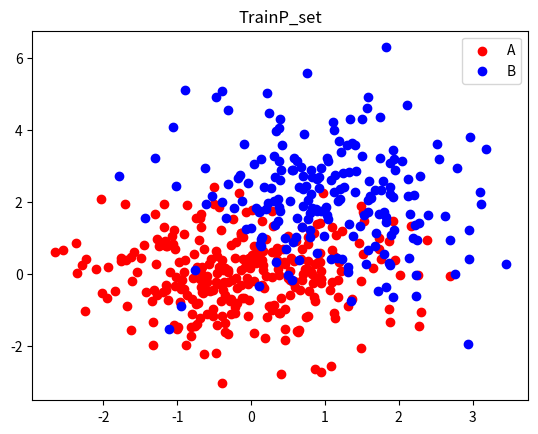
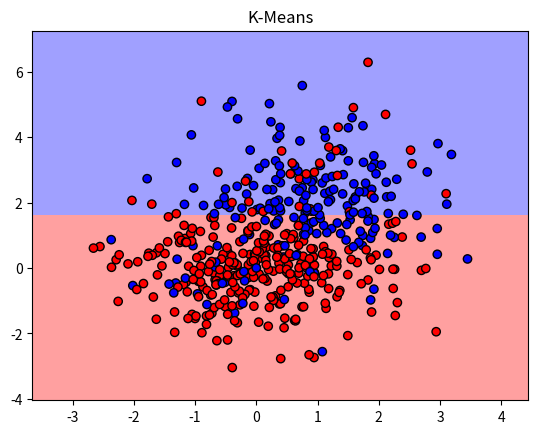

These figures' Python source, in order:
# encoding: utf-8
"""
[redacted]
@time: 2020/10/14 16:04
@file: K-means.py.py
@desc: 
"""
import numpy as np
import matplotlib as mpl
import matplotlib.pyplot as plt

mean1 = [0, 0]
cov1 = [[1, 0], [0, 1]]
np.random.seed(0)  # 确定随机种子，每次运行程序得到相同的训练集
P_set1 = np.random.multivariate_normal(mean1, cov1, 300)
label_A = np.array([1] * 300)  # 随机产生300个A类点,用1表示

mean2 = [1, 2]
cov2 = [[1, 0], [0, 2]]
np.random.seed(1)  # 确定随机种子，每次运行程序得到相同的训练集
P_set2 = np.random.multivariate_normal(mean2, cov2, 200)
label_B = np.array([0] * 200)  # 随机产生200个B类点,用0表示

x1, y1 = P_set1.T
x2, y2 = P_set2.T
plt.axis()
plt.title("TrainP_set")
plt.scatter(x1, y1, c='r', label='A')
plt.scatter(x2, y2, c='b', label='B')
plt.legend()
plt.show()  # 画图显示

TrainP_set = np.append(P_set1, P_set2, axis=0)
Train_label = np.append(label_A, label_B)  # 生成训练点集合和对应标签集合


# 计算欧氏距离
def eclud_dist(x, y):
    return np.sqrt(np.sum((x - y) ** 2))


# 初始化质心,先随机选取一个质心，再通过最远距离法选取第二个质心
def centroid(dataset):
    k_list = []  # 初始质心索引集合
    np.random.seed(1)
    k_1 = np.random.randint(0, 500)
    k_list.append(k_1)
    ''' 随机法选取k
    np.random.seed(12)
    k_2 = np.random.randint(0, 500)
    k_list.append(k_2)
    '''
    # ''' 最远距离法选取k
    dist_list = []
    dist = eclud_dist(dataset[k_1], dataset[0])
    dist_list.append(dist)
    k_list.append(0)
    for j in range(1, 500):
        dist = eclud_dist(dataset[k_1], dataset[j])
        if dist > dist_list[0]:
            dist_list[0] = dist
            k_2 = j
            k_list.append(k_2)
    # '''
    print(k_1, k_2)
    return dataset[k_list[0]], dataset[k_list[1]]


def KMeans(dataset):
    cluster_lable = []
    A_set = np.array([[0, 0]])
    B_set = np.array([[0, 0]])
    clusterChange = True
    y_1, y_2 = centroid(dataset)  # 初始化质心
    epoch = 0
    while (clusterChange):
        for i in range(dataset.shape[0]):
            if (eclud_dist(dataset[i], y_1) < eclud_dist(dataset[i], y_2)):
                A_set = np.append(A_set, [dataset[i]], axis=0)
                cluster_lable = np.append(cluster_lable, 1)
            else:
                B_set = np.append(B_set, [dataset[i]], axis=0)
                cluster_lable = np.append(cluster_lable, 0)
        A_set = np.delete(A_set, 1, axis=0)
        B_set = np.delete(B_set, 1, axis=0)
        # 更新质心
        # print(B_set)
        if all(y_1 == np.mean(A_set, axis=0)) and all(y_2 == np.mean(B_set, axis=0)):
            clusterChange = False
            epoch += 1
        else:
            y_1 = np.mean(A_set, axis=0)
            y_2 = np.mean(B_set, axis=0)
            cluster_lable = []
            A_set = np.array([[0, 0]])
            B_set = np.array([[0, 0]])
            epoch += 1
    print(epoch)
    return cluster_lable, A_set, B_set


def plot_classifier(x, y, title='Classifier boundaries'):
    # 定义范围以绘制图形
    x_min, x_max = min(x[:, 0]) - 1.0, max(x[:, 0]) + 1.0
    y_min, y_max = min(x[:, 1]) - 1.0, max(x[:, 1]) + 1.0

    # 表示将在网格中使用的步长
    step_size = 0.1

    # 定义网格
    x_values, y_values = np.meshgrid(np.arange(x_min, x_max, step_size), np.arange(y_min, y_max, step_size))

    # 计算分类器输出
    mesh_output, A, B = KMeans(np.c_[x_values.ravel(), y_values.ravel()])

    # 重塑数组
    mesh_output = mesh_output.reshape(x_values.shape)

    # 使用彩色图绘制输出
    plt.figure()

    # 设置标题
    plt.title(title)

    # plt.pcolormesh()会根据模型预测的结果自动在cmap里选择颜色，画出决策面
    # cm_light = mpl.colors.ListedColormap(['#FFA0A0', '#A0A0FF'])
    cm_light = mpl.colors.ListedColormap(['#A0A0FF', '#FFA0A0'])
    plt.pcolormesh(x_values, y_values, mesh_output, cmap=cm_light)

    # 在图上叠加使用的点
    cm_dark = mpl.colors.ListedColormap(['b', 'r'])
    plt.scatter(x[:, 0], x[:, 1], c=y, edgecolors='black', linewidth=1, cmap=cm_dark)

    # 指定图的边界
    plt.xlim(x_values.min(), x_values.max())
    plt.ylim(y_values.min(), y_values.max())
    plt.show()


Pre_labels, A, B = KMeans(TrainP_set)
Pre_sets = np.append(A, B, axis=0)
print(Pre_sets.shape, Pre_labels.shape)
plot_classifier(Pre_sets, Pre_labels, title='K-Means')
